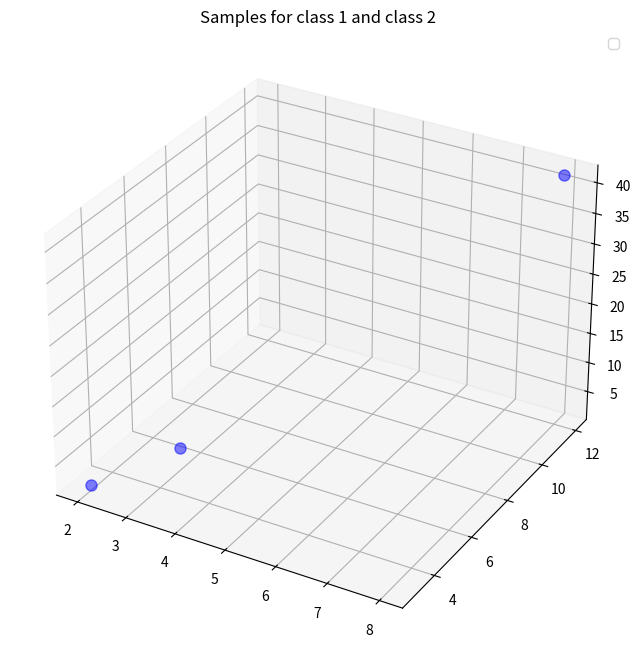

Write Python code to recreate this figure.
import numpy as np
import pandas as pd
import matplotlib.pyplot as plt


class MyPCA:
    def __init__(self, n_components=3):
        self.n_components = n_components

    def fit(self, dt):
        if isinstance(dt, pd.DataFrame):
            data = dt.values
        elif isinstance(dt, np.ndarray):
            data = dt
        else:
            raise Exception('dt should be a DataFrame or a numpy array')

        if self.n_components >= data.shape[1]:
            raise Exception('It should n_components < number of features (columns of data)')

        # Step 3: Compute the d-dimensional mean vector (i.e., the means of every dimension of the
        # whole data set)
        mean_vector = np.mean(data, axis=0)
        data_adjust = data - mean_vector

        # Step4: Compute the covariance matrix of the whole data set.
        #cov_mat = np.cov(data.T)
        self.cov_mat = np.matmul(data_adjust.T, data_adjust) / (data_adjust.shape[0]-1)

        # Step 5. Calculate eigenvectors (e1, e2, …, ed) and their corresponding eigenvalues of the
        # covariance matrix.
        self.eigval, self.eigvec = np.linalg.eig(self.cov_mat)

        # Step 6. Sort the eigenvectors by decreasing eigenvalues and choose k eigenvectors with the
        # largest eigenvalues to form a new d x k dimensional matrix.
        choose_n =  sorted(zip(self.eigval, self.eigvec.T),
            key=lambda x: x[0],
            reverse=True)[:self.n_components]
        self.n_eigval = np.array(list(map(lambda x: x[0], choose_n)))
        self.n_eigvec = np.array(list(map(lambda x: x[1], choose_n))).T
        
        # Step 7. Derive the new data set. Use this d x k eigenvector matrix to transform the samples
        # onto the new subspace.
        self.transformedData = np.matmul(data_adjust, self.n_eigvec)

        # Step 9. Reconstruct the data set back to the original one
        self.data_new = np.matmul(self.transformedData, self.n_eigvec.T) + mean_vector

from matplotlib import pyplot as plt
from mpl_toolkits.mplot3d import Axes3D
from mpl_toolkits.mplot3d import proj3d

data = np.array([[2,3,8],
                 [3,5,12],
                 [1,4,42],
                 [10,12,0],
                 [11,13, 8],
                 [12,10,10]])

#plt.scatter(data[:,0], data[:,1], s=100)
plt.show()
clf = MyPCA(n_components=2)
clf.fit(data)
print(clf.cov_mat)
print(clf.n_eigval)
print(clf.eigval)
#print(clf.eigvec)
print(clf.eigval/sum(clf.eigval))
print(np.cumsum(clf.eigval/sum(clf.eigval)))

fig = plt.figure(figsize=(8,8))
ax = fig.add_subplot(111, projection='3d')
plt.rcParams['legend.fontsize'] = 10   
ax.plot(data[0,:], data[1,:], data[2,:], 'o', markersize=8, color='blue', alpha=0.5)
#ax.plot(class2_sample[0,:], class2_sample[1,:], class2_sample[2,:], '^', markersize=8, alpha=0.5, color='red', label='class2')

plt.title('Samples for class 1 and class 2')
ax.legend(loc='upper right')

plt.show()
